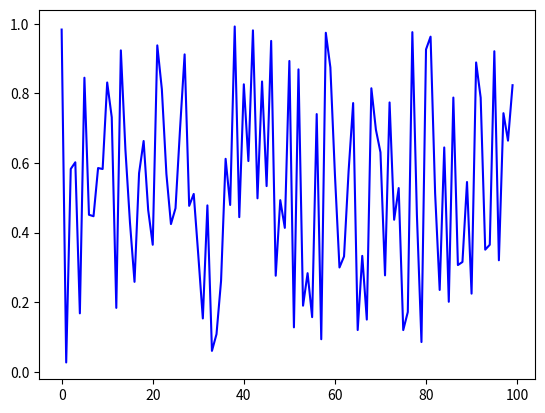

Write the Python code that produced this figure.
from random import normalvariate, uniform
import matplotlib.pyplot as plt

def generate_data(n, generator_type):
    ''' (number, random) -> array
    
    Returns an array of n-many epsilon values taken from
    the distribution specified by generator type.
    '''
    
    epsilon_values = []
    for i in range(n):
        e = uniform(0, 1) if generator_type == 'U' else normalvariate(0, 1)
        epsilon_values.append(e)
    return epsilon_values

data = generate_data(100, 'U')
plt.plot(data, 'b-')
plt.show()
